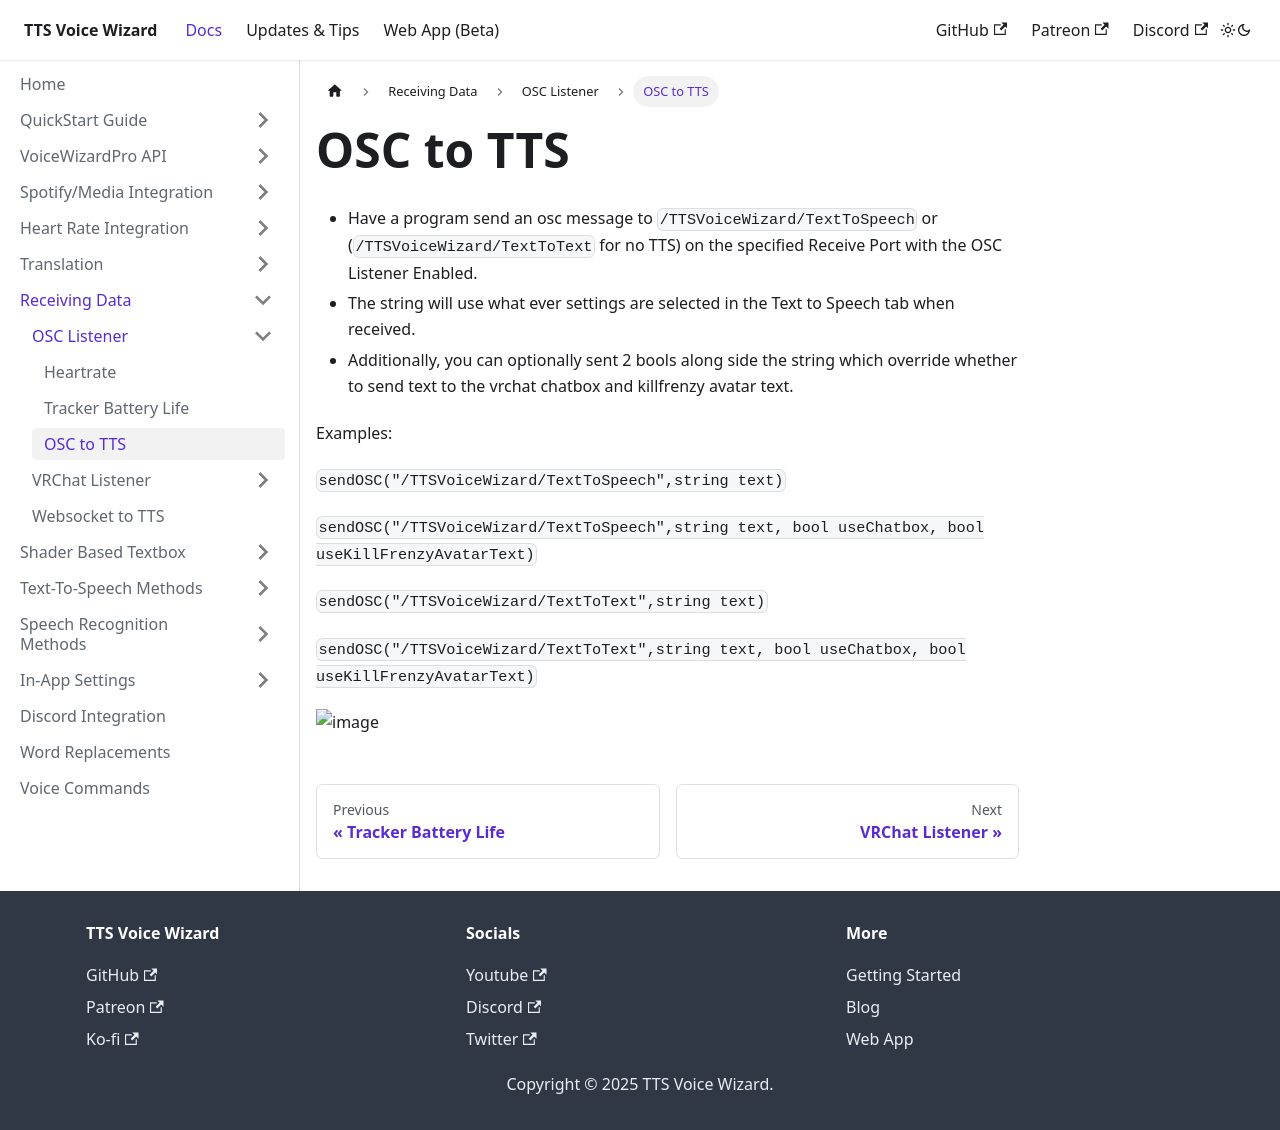

repository: VRCWizard/TTS-Voice-Wizard-Docs · page: docs/ReceivingData/OSCListener/OSCToTTS.html · generator: docusaurus

---
sidebar_position: 3
---
# OSC to TTS

- Have a program send an osc message to ```/TTSVoiceWizard/TextToSpeech``` on the specified Receive Port with the OSC Listener Enabled.
- The string will use what ever settings are selected in the Text to Speech tab when received.

![image](https://user-images.githubusercontent.com/101527472/228613630-73dc0bad-7c0c-4831-8ea4-92389b8a9f26.png)
